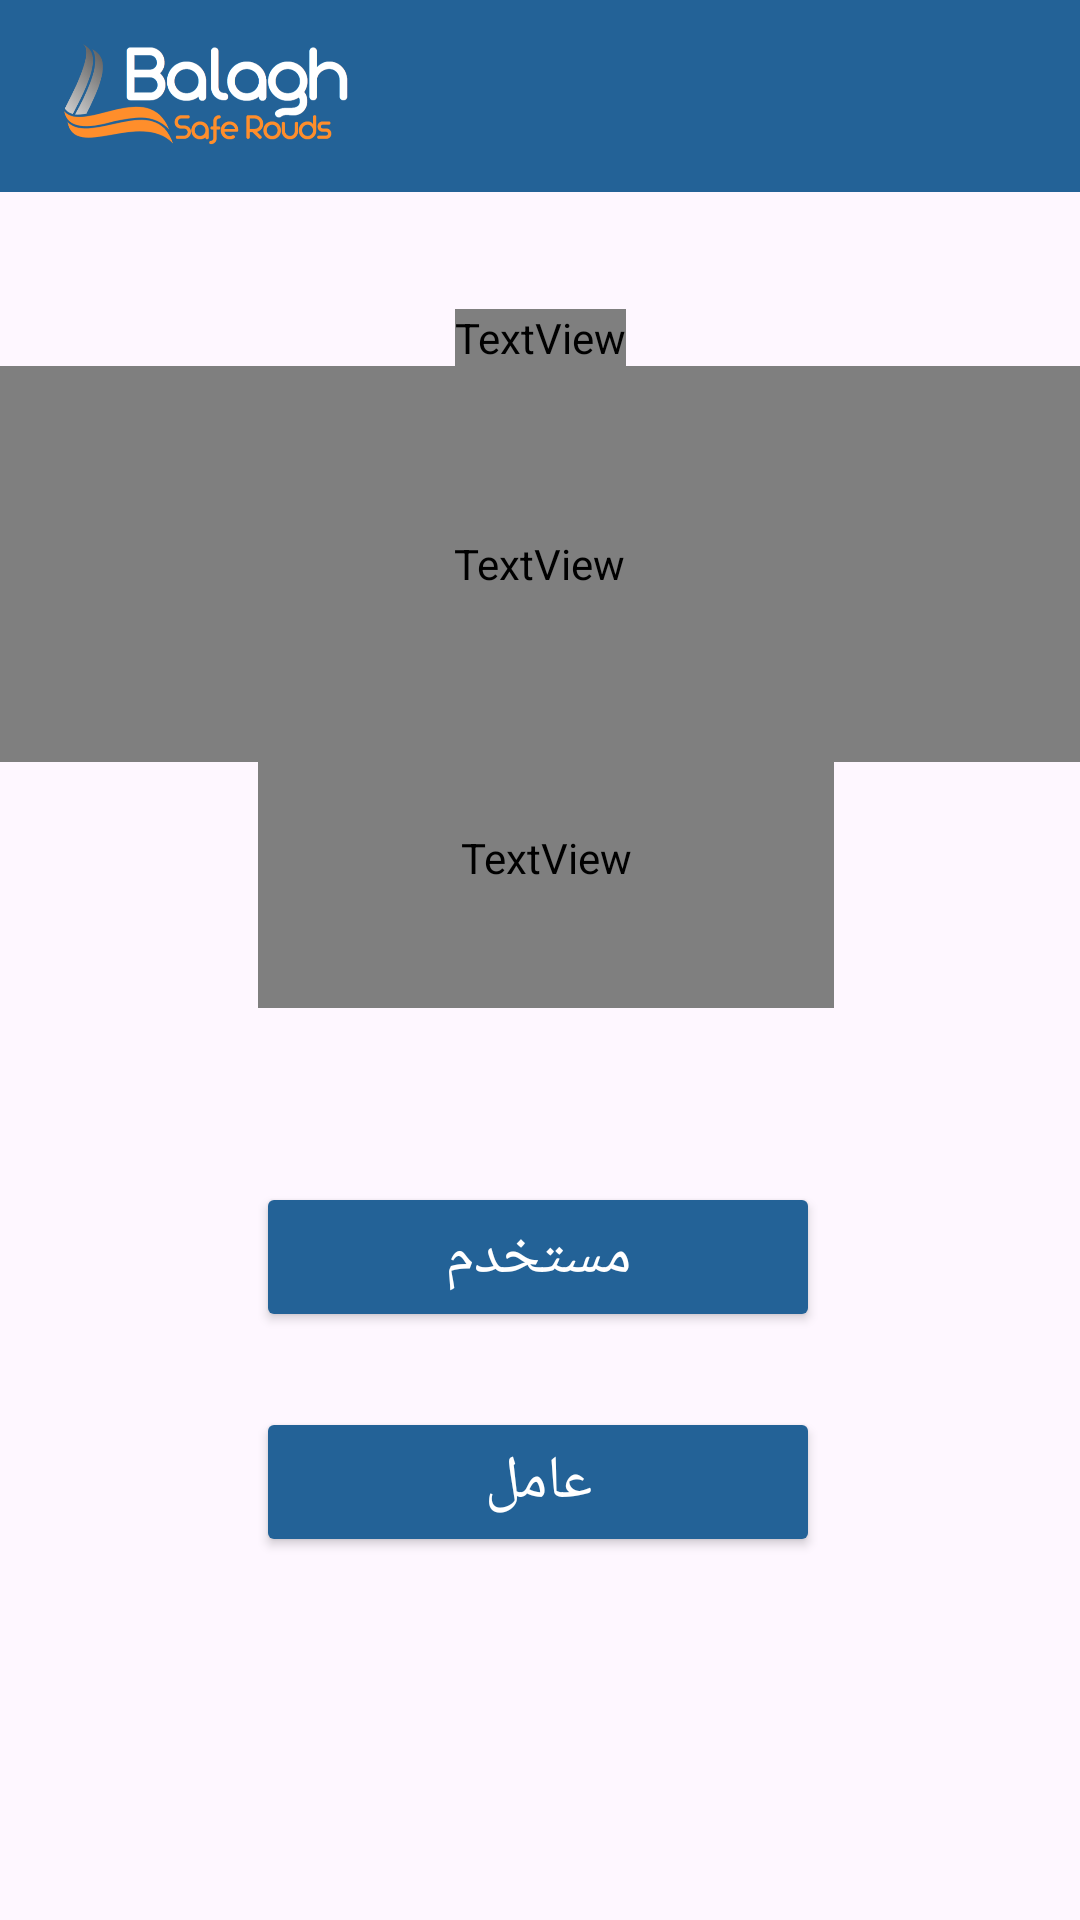

Here is an Android app screen rendered from its layout file. Give the layout XML and the strings, colors and styles it references.
<!-- AndroidManifest.xml: application theme Theme.Balagh -->
<!-- res/layout/activity_main.xml -->
<?xml version="1.0" encoding="utf-8"?>
<androidx.constraintlayout.widget.ConstraintLayout
    xmlns:android="http://schemas.android.com/apk/res/android"
    xmlns:app="http://schemas.android.com/apk/res-auto"
    xmlns:tools="http://schemas.android.com/tools"
    android:layout_width="match_parent"
    android:layout_height="match_parent"
    android:background="@drawable/faded_background">

    <androidx.appcompat.widget.Toolbar
        android:id="@+id/toolbar"
        android:layout_width="match_parent"
        android:layout_height="?attr/actionBarSize"
        android:background="#236297">
        <RelativeLayout
            android:layout_width="110dp"
            android:layout_height="wrap_content">

            <ImageView
                android:layout_width="match_parent"
                android:layout_height="match_parent"
                android:src="@drawable/balagh" />
        </RelativeLayout>



    </androidx.appcompat.widget.Toolbar>


    <TextView
        android:id="@+id/textView3"
        android:layout_width="192dp"
        android:layout_height="100dp"
        android:fontFamily="@font/almarai_light"
        android:text="هل واجهتم اليوم مشكلة في الطريق ؟"
        android:textAlignment="center"
        android:textColor="@color/white"
        android:textSize="24sp"
        android:textStyle="bold"
        app:layout_constraintBottom_toBottomOf="parent"
        app:layout_constraintEnd_toEndOf="parent"
        app:layout_constraintHorizontal_bias="0.511"
        app:layout_constraintStart_toStartOf="parent"
        app:layout_constraintTop_toTopOf="parent"
        app:layout_constraintVertical_bias="0.437" />

    <TextView
        android:id="@+id/textView2"
        android:layout_width="wrap_content"
        android:layout_height="wrap_content"
        android:fontFamily="@font/almarai_light"
        android:text="مرحبا بكم "
        android:textColor="@color/white"
        android:textSize="34sp"
        android:textStyle="bold"
        android:typeface="normal"
        app:layout_constraintBottom_toTopOf="@+id/textView"
        app:layout_constraintEnd_toEndOf="parent"
        app:layout_constraintStart_toStartOf="parent"
        app:layout_constraintTop_toTopOf="parent"
        app:layout_constraintVertical_bias="1.0" />

    <TextView
        android:id="@+id/textView"
        android:layout_width="375dp"
        android:layout_height="132dp"
        android:fontFamily="@font/almarai_light"
        android:gravity="center"
        android:lineSpacingExtra="20sp"
        android:text="يركز تطبيق&quot;بلاغ&quot;على صيانة الطرق والمحافظة عليها ."
        android:textAppearance="@style/TextAppearance.AppCompat.Body1"
        android:textColor="@color/white"
        android:textSize="24sp"
        android:textStyle="bold"
        android:typeface="normal"
        app:layout_constraintBottom_toBottomOf="parent"
        app:layout_constraintEnd_toEndOf="parent"
        app:layout_constraintHorizontal_bias="0.555"
        app:layout_constraintStart_toStartOf="parent"
        app:layout_constraintTop_toTopOf="parent"
        app:layout_constraintVertical_bias="0.24"
        tools:visibility="visible" />

    <Button
        android:id="@+id/ubutton"
        android:layout_width="188dp"
        android:layout_height="50dp"
        android:onClick="ubutton"
        android:text="مستخدم"
        android:textAllCaps="false"
        android:textColor="@color/white"
        android:backgroundTint="#236297"
        android:textColorHighlight="@color/greyBlue"
        android:textColorHint="@color/white"
        android:textColorLink="@color/greyBlue"
        android:textSize="20sp"
        app:layout_constraintBottom_toBottomOf="parent"
        app:layout_constraintEnd_toEndOf="parent"
        app:layout_constraintHorizontal_bias="0.497"
        app:layout_constraintStart_toStartOf="parent"
        app:layout_constraintTop_toBottomOf="@+id/textView"
        app:layout_constraintVertical_bias="0.417" />

    <Button
        android:id="@+id/wbutton"
        android:layout_width="188dp"
        android:layout_height="50dp"
        android:layout_marginTop="12dp"
        android:onClick="wbutton"
        android:backgroundTint="#236297"
        android:text="عامل"
        android:textColor="@color/white"
        android:textColorHighlight="@color/greyBlue"
        android:textColorHint="@color/white"
        android:textColorLink="@color/greyBlue"
        android:textSize="20sp"
        app:layout_constraintBottom_toBottomOf="parent"
        app:layout_constraintEnd_toEndOf="parent"
        app:layout_constraintHorizontal_bias="0.497"
        app:layout_constraintStart_toStartOf="parent"
        app:layout_constraintTop_toBottomOf="@+id/ubutton"
        app:layout_constraintVertical_bias="0.097" />


</androidx.constraintlayout.widget.ConstraintLayout>
<!-- resources referenced by this layout -->
<resources>
  <color name="greyBlue">#236297</color>
  <color name="white">#FFFFFFFF</color>
  <!-- drawable balagh: png bitmap (drawable, 47687 bytes) -->
  <style name="Theme.Balagh" parent="Base.Theme.Balagh" />
  <style name="Base.Theme.Balagh" parent="Theme.Material3.DayNight.NoActionBar">
          
          
      </style>
</resources>
